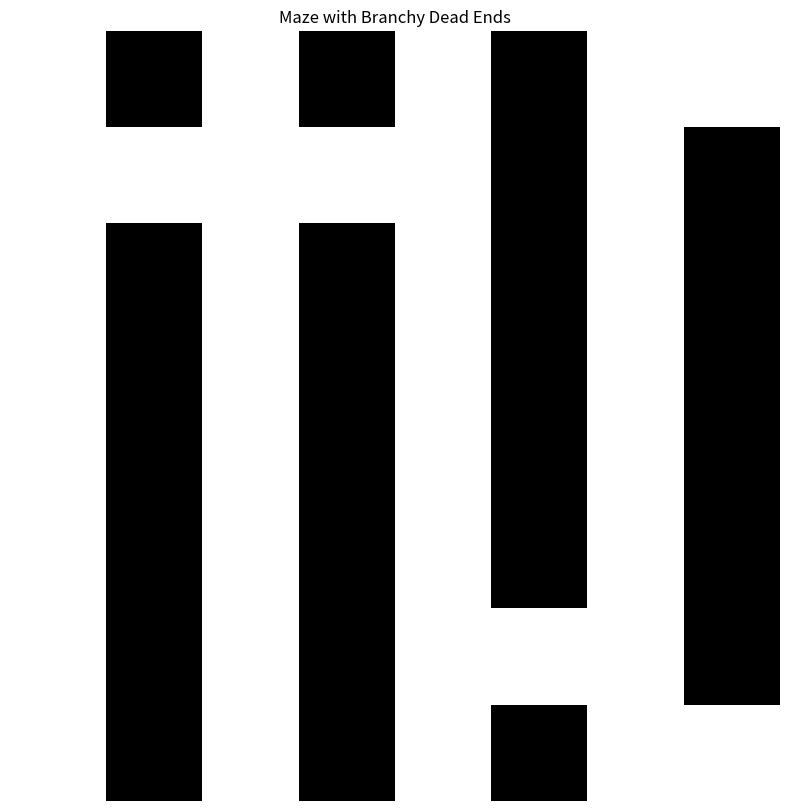

Here is the Python script that generated this plot:
import numpy as np

def generate_maze(size=16, branch_probability=0.5):
    """
    Generate a maze grid by carving paths through waypoints and adding branchy, curvy dead ends.
    Returns a matrix where:
      0 = path
      1 = wall
    """
    num_dead_ends = int(size ** 1.5)
    dead_end_length = size // 2
    num_paths = int(size ** 0.5)
    
    # Use an integer grid for speed.
    grid = np.ones((size, size), dtype=np.int8)
    
    def generate_waypoints():
        """Generate a sequence of waypoints moving toward the goal using NumPy's randomness."""
        waypoints = [(0, 0)]
        current = (0, 0)
        goal = (size - 1, size - 1)
        while current != goal:
            x, y = current
            gx, gy = goal
            
            # Define valid range for next waypoint
            x_min = x
            x_max = min(x + max(1, (gx - x) // 2), size - 1)
            y_min = y
            y_max = min(y + max(1, (gy - y) // 2), size - 1)
            
            # Use np.random.randint which is efficient and vectorized
            next_x = np.random.randint(x_min, x_max + 1)
            next_y = np.random.randint(y_min, y_max + 1)
            
            # If stuck, force movement toward the goal
            if (next_x, next_y) == current:
                if gx > x:
                    next_x = x + 1
                if gy > y:
                    next_y = y + 1
            
            current = (next_x, next_y)
            waypoints.append(current)
            
            # If near goal, directly connect
            if abs(gx - next_x) <= 1 and abs(gy - next_y) <= 1:
                waypoints.append(goal)
                break
        return waypoints
    
    def carve_path_between_points(start, end):
        """Carve a path between two points with some random variation using NumPy's random functions."""
        x, y = start
        end_x, end_y = end
        path_cells = [(x, y)]
        
        while (x, y) != (end_x, end_y):
            grid[x, y] = 0
            
            # Determine primary direction(s) toward the end
            possible_moves = []
            if x < end_x:
                possible_moves.append((1, 0))
            elif x > end_x:
                possible_moves.append((-1, 0))
            if y < end_y:
                possible_moves.append((0, 1))
            elif y > end_y:
                possible_moves.append((0, -1))
            
            # Occasionally add perpendicular moves for variation
            if np.random.rand() < 0.3 and len(possible_moves) == 1:
                if possible_moves[0][0] == 0:  # moving vertically
                    if x < size - 1:
                        possible_moves.append((1, 0))
                    if x > 0:
                        possible_moves.append((-1, 0))
                else:  # moving horizontally
                    if y < size - 1:
                        possible_moves.append((0, 1))
                    if y > 0:
                        possible_moves.append((0, -1))
            
            # Choose a move using np.random for speed
            dx, dy = possible_moves[np.random.randint(0, len(possible_moves))]
            new_x, new_y = x + dx, y + dy
            
            # Ensure we stay within bounds
            if 0 <= new_x < size and 0 <= new_y < size:
                x, y = new_x, new_y
                path_cells.append((x, y))
        
        return path_cells
    
    def add_branchy_dead_end(start_point, max_length=None, is_branch=False):
        """
        Add a curvy, potentially branching dead end starting from the given point.
        Uses NumPy's randomness to shuffle directions and decide on curviness.
        """
        if max_length is None:
            max_length = np.random.randint(3, dead_end_length + 1)
        
        x, y = start_point
        directions = [(0, 1), (1, 0), (0, -1), (-1, 0)]
        # Randomize directions using permutation
        directions = [directions[i] for i in np.random.permutation(len(directions))]
        
        for main_dir in directions:
            dx, dy = main_dir
            current_length = 0
            cx, cy = x, y
            
            while current_length < max_length:
                # Occasionally change direction for curviness
                if np.random.rand() < 0.3 and current_length > 0:
                    if dx == 0:  # vertical movement, so choose horizontal alternatives
                        new_dirs = [(1, 0), (-1, 0)]
                    else:
                        new_dirs = [(0, 1), (0, -1)]
                    new_dirs = [new_dirs[i] for i in np.random.permutation(len(new_dirs))]
                    dx, dy = new_dirs[0]
                
                new_x, new_y = cx + dx, cy + dy
                
                # Check boundaries and ensure the new cell is a wall and not connecting to too many paths
                if (0 <= new_x < size and 0 <= new_y < size and 
                    grid[new_x, new_y] == 1 and
                    sum(grid[new_x + d[0], new_y + d[1]] == 0 
                        for d in directions 
                        if 0 <= new_x + d[0] < size and 0 <= new_y + d[1] < size) <= 1):
                    
                    grid[new_x, new_y] = 0
                    cx, cy = new_x, new_y
                    current_length += 1
                    
                    # Occasionally add a branch off the current dead end (only on main dead ends)
                    if not is_branch and np.random.rand() < branch_probability and current_length > 2:
                        branch_max_length = max(2, max_length - current_length - 1)
                        add_branchy_dead_end((cx, cy), branch_max_length, is_branch=True)
                else:
                    break
            
            if current_length > 0:
                return True  # Successful dead end carved
        
        return False
    
    # Generate main paths using waypoints
    all_path_cells = []
    for _ in range(num_paths):
        waypoints = generate_waypoints()
        path_cells = []
        for i in range(len(waypoints) - 1):
            path_cells.extend(carve_path_between_points(waypoints[i], waypoints[i + 1]))
        all_path_cells.extend(path_cells)
    
    # Add branchy dead ends (with a cap on attempts)
    dead_ends_added = 0
    attempts = 0
    while dead_ends_added < num_dead_ends and attempts < num_dead_ends * 3:
        start_point = all_path_cells[np.random.randint(0, len(all_path_cells))]
        if add_branchy_dead_end(start_point):
            dead_ends_added += 1
        attempts += 1
    
    # Ensure the start and goal remain open
    grid[0, 0] = 0
    grid[size - 1, size - 1] = 0
    
    return grid

def generate_simple_maze(size=16, branch_probability=0.5):
    grid = np.zeros((size, size), dtype=np.int8)
    holes = np.random.randint(0, size-1, size//2)
    for col in range(size//2):
        grid[:, 2*col+1] = 1
        grid[holes[col], 2*col+1] = 0
    grid[-1,-1] = 0
    return grid

if __name__ == "__main__":
    #  maze = generate_maze(16)
    maze = generate_simple_maze(8)

    print(maze)
    import matplotlib.pyplot as plt
    plt.figure(figsize=(10, 10))
    plt.imshow(maze, cmap='binary')
    plt.title("Maze with Branchy Dead Ends")
    plt.axis('off')
    plt.show()
